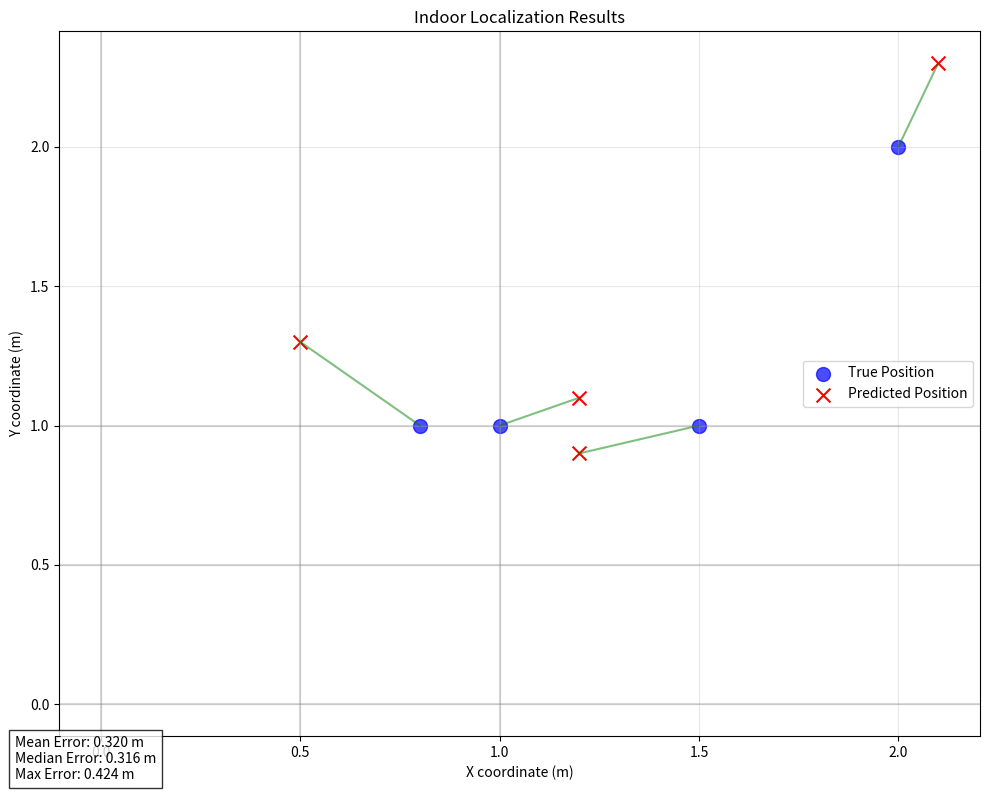

Source code (Python):
# visualization.py
import numpy as np
import matplotlib.pyplot as plt

def visualize_results(y_true, y_pred, grid_size=(2, 2), step_size=0.5):
    """
    Visualize the localization results
    
    Parameters:
    y_true: True coordinates
    y_pred: Predicted coordinates
    grid_size: Size of the grid (rows, columns)
    step_size: Step size in meters
    """
    plt.figure(figsize=(10, 8))
    
    # Plot the grid
    for i in range(grid_size[0] + 1):
        plt.axhline(y=i * step_size, color='gray', linestyle='-', alpha=0.3)
    for i in range(grid_size[1] + 1):
        plt.axvline(x=i * step_size, color='gray', linestyle='-', alpha=0.3)
    
    # Plot true positions
    plt.scatter(y_true[:, 0], y_true[:, 1], c='blue', marker='o', label='True Position', s=100, alpha=0.7)
    
    # Plot predicted positions
    plt.scatter(y_pred[:, 0], y_pred[:, 1], c='red', marker='x', label='Predicted Position', s=100)
    
    # Connect true and predicted positions with lines
    for i in range(len(y_true)):
        plt.plot([y_true[i, 0], y_pred[i, 0]], [y_true[i, 1], y_pred[i, 1]], 'g-', alpha=0.5)
    
    plt.title('Indoor Localization Results')
    plt.xlabel('X coordinate (m)')
    plt.ylabel('Y coordinate (m)')
    plt.grid(True, alpha=0.3)
    plt.legend()
    plt.tight_layout()
    
    # Calculate and display metrics
    errors = np.sqrt(np.sum((y_true - y_pred)**2, axis=1))
    mean_error = np.mean(errors)
    median_error = np.median(errors)
    max_error = np.max(errors)
    
    plt.figtext(0.02, 0.02, f'Mean Error: {mean_error:.3f} m\nMedian Error: {median_error:.3f} m\nMax Error: {max_error:.3f} m', 
                bbox=dict(facecolor='white', alpha=0.8))
    
    plt.savefig('localization_results.png', dpi=300)
    plt.show()



# Example data
y_true = np.array([[1, 1], [2, 2], [1.5, 1], [0.8, 1]])
y_pred = np.array([[1.2, 1.1], [2.1, 2.3], [1.2, 0.9], [0.5, 1.3]])

# Call the function
visualize_results(y_true, y_pred)